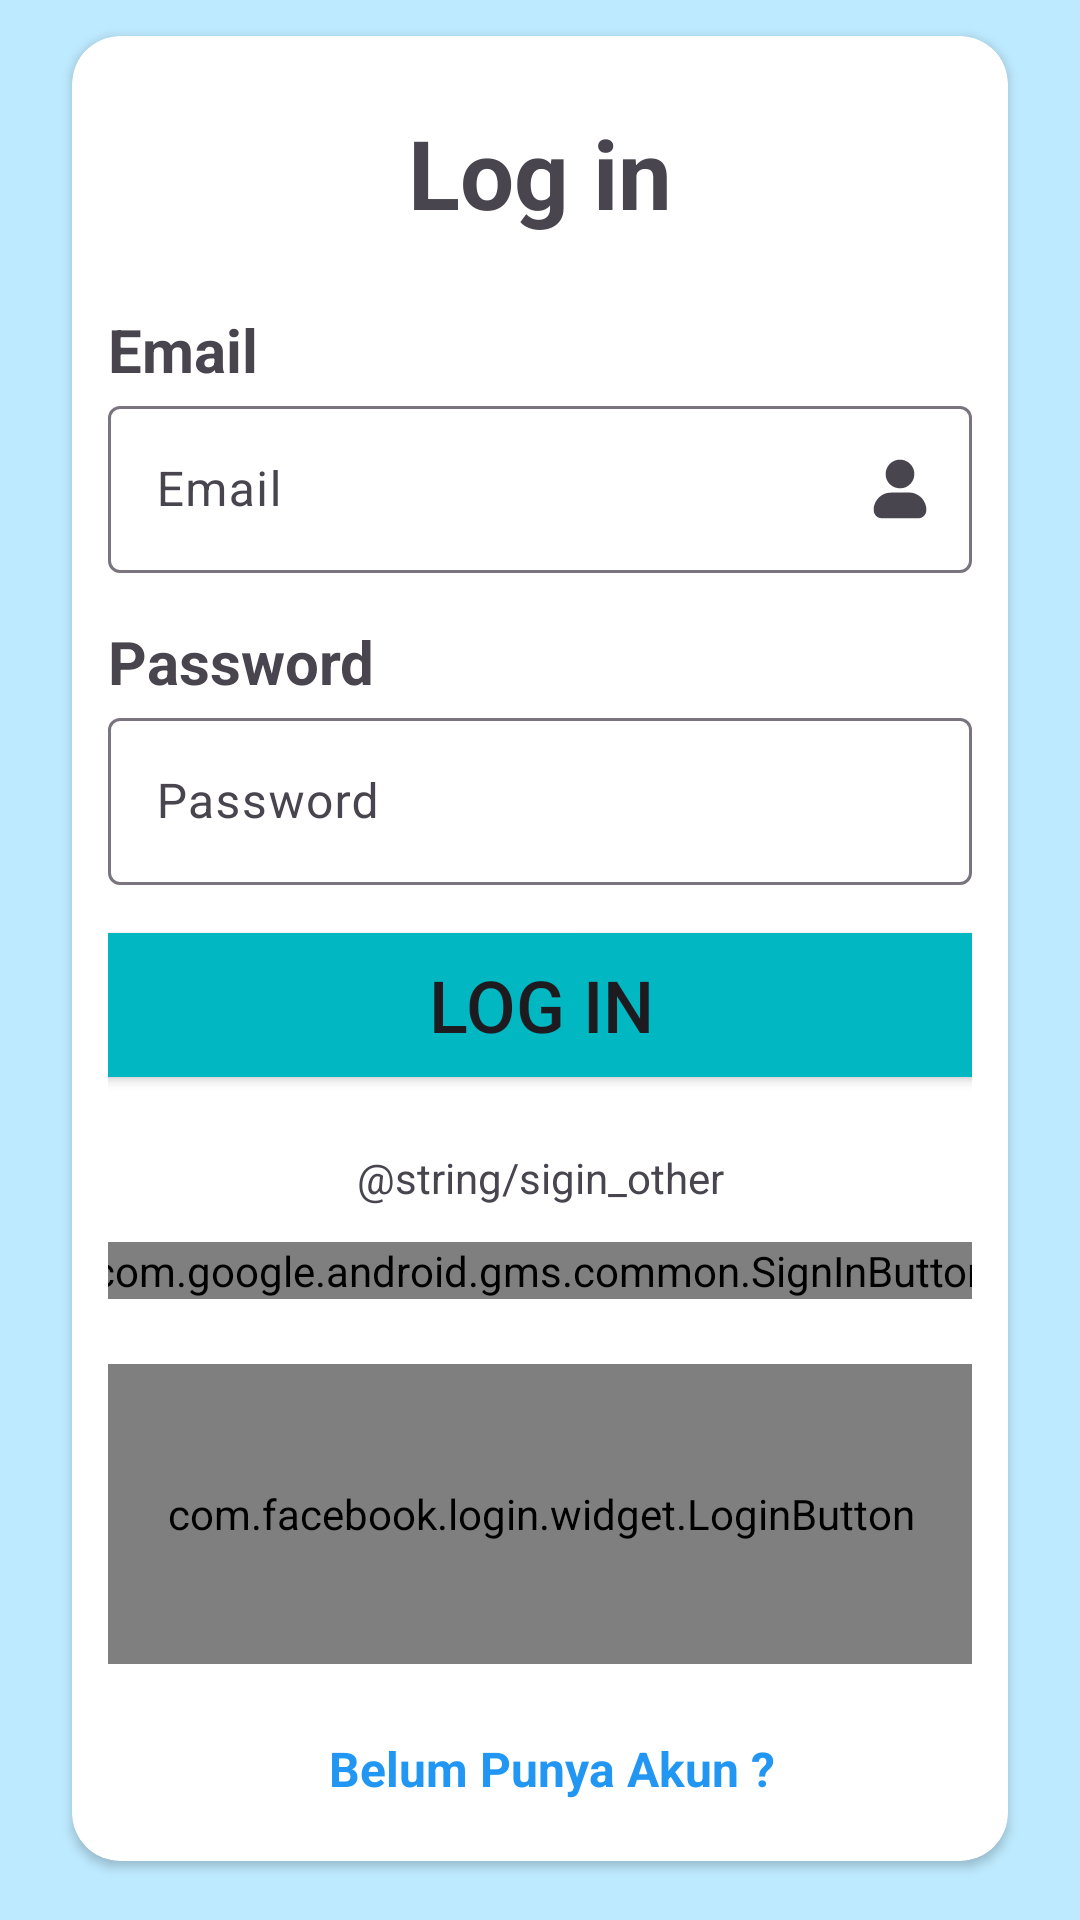

Produce the Android XML layout that renders to this screen, including the resource entries it uses.
<!-- AndroidManifest.xml: application theme Theme.ManajemenReportFinansialUmkm -->
<!-- res/layout/activity_login.xml -->
<?xml version="1.0" encoding="utf-8"?>
<androidx.constraintlayout.widget.ConstraintLayout xmlns:android="http://schemas.android.com/apk/res/android"
    xmlns:app="http://schemas.android.com/apk/res-auto"
    xmlns:tools="http://schemas.android.com/tools"
    android:id="@+id/main"
    android:layout_width="match_parent"
    android:layout_height="match_parent"
    tools:context=".MainActivity"
    android:background="@color/pastel_light_blue">

    <androidx.cardview.widget.CardView
        android:layout_width="match_parent"
        android:layout_height="wrap_content"
        android:layout_marginStart="24dp"
        android:layout_marginEnd="24dp"
        app:layout_constraintBottom_toBottomOf="parent"
        app:layout_constraintEnd_toEndOf="parent"
        app:layout_constraintStart_toStartOf="parent"
        app:layout_constraintTop_toTopOf="parent"
        android:layout_marginBottom="8dp"
        app:cardCornerRadius="16dp">

        <androidx.constraintlayout.widget.ConstraintLayout
            android:layout_width="match_parent"
            android:layout_height="match_parent"
            android:layout_marginBottom="12dp"
            android:layout_marginTop="12dp"
            android:layout_marginStart="12dp"
            android:layout_marginEnd="12dp">


            <TextView
                android:id="@+id/text_login_page"
                android:layout_width="wrap_content"
                android:layout_height="wrap_content"
                android:text="@string/login"
                app:layout_constraintStart_toStartOf="parent"
                app:layout_constraintEnd_toEndOf="parent"
                app:layout_constraintTop_toTopOf="parent"
                android:textSize="32sp"
                android:textStyle="bold"
                android:layout_marginTop="12dp"/>

            <TextView
                android:id="@+id/text_email"
                android:layout_width="wrap_content"
                android:layout_height="wrap_content"
                android:layout_marginBottom="8dp"
                android:text="@string/email"
                android:textSize="20sp"
                android:textStyle="bold"
                app:layout_constraintStart_toStartOf="parent"
                app:layout_constraintTop_toBottomOf="@id/text_login_page"
                android:layout_marginTop="24dp"/>


            <com.google.android.material.textfield.TextInputLayout
                android:id="@+id/text_field_email"
                android:layout_width="match_parent"
                android:layout_height="wrap_content"
                android:layout_gravity="center_horizontal"
                android:layout_marginBottom="8dp"
                android:background="@color/white"
                android:hint="@string/email"
                app:endIconDrawable="@drawable/user"
                app:endIconMode="custom"
                app:layout_constraintStart_toStartOf="parent"
                app:layout_constraintTop_toBottomOf="@id/text_email">


                <com.google.android.material.textfield.TextInputEditText
                    android:id="@+id/text_input_email"
                    style="@style/TextFieldCorner"
                    android:layout_width="match_parent"
                    android:layout_height="wrap_content"
                    android:inputType="text" />

            </com.google.android.material.textfield.TextInputLayout>


            <TextView
                android:id="@+id/text_password"
                android:layout_width="wrap_content"
                android:layout_height="wrap_content"
                android:layout_marginBottom="8dp"
                android:text="@string/password"
                android:textSize="20sp"
                android:textStyle="bold"
                app:layout_constraintStart_toStartOf="parent"
                android:layout_marginTop="16dp"
                app:layout_constraintTop_toBottomOf="@id/text_field_email"/>

            <com.google.android.material.textfield.TextInputLayout
                android:id="@+id/text_field_password"
                android:layout_width="match_parent"
                android:layout_height="wrap_content"
                android:layout_marginBottom="8dp"
                android:background="@color/white"
                android:hint="@string/password"
                app:endIconDrawable="@drawable/hidden"
                app:endIconMode="custom"
                app:layout_constraintStart_toStartOf="parent"
                app:layout_constraintTop_toBottomOf="@id/text_password">

                <com.google.android.material.textfield.TextInputEditText
                    android:id="@+id/text_input_password"
                    android:layout_width="match_parent"
                    android:layout_height="match_parent"
                    android:inputType="textPassword" />

            </com.google.android.material.textfield.TextInputLayout>


            <Button
                android:id="@+id/btn_login"
                android:layout_width="320dp"
                android:layout_height="wrap_content"
                android:layout_marginTop="16dp"
                android:layout_marginBottom="8dp"
                android:text="@string/login"
                android:textSize="24sp"
                android:background="@drawable/button_radius"
                app:layout_constraintStart_toStartOf="parent"
                app:layout_constraintEnd_toEndOf="parent"
                app:layout_constraintTop_toBottomOf="@id/text_field_password"/>

            <TextView
                android:id="@+id/text_singIn_method_other"
                android:layout_width="wrap_content"
                android:layout_height="wrap_content"
                android:textSize="14sp"
                android:text="@string/sigin_other"
                android:layout_marginTop="24dp"
                app:layout_constraintStart_toStartOf="parent"
                app:layout_constraintEnd_toEndOf="parent"
                app:layout_constraintTop_toBottomOf="@id/btn_login"/>

            <com.google.android.gms.common.SignInButton
                android:id="@+id/btn_google_login"
                android:layout_width="320dp"
                android:layout_height="wrap_content"
                android:layout_gravity="center"
                android:layout_marginTop="12dp"
                android:layout_marginBottom="8dp"
                app:layout_constraintStart_toStartOf="parent"
                app:layout_constraintEnd_toEndOf="parent"
                app:layout_constraintTop_toBottomOf="@id/text_singIn_method_other"/>

            <com.facebook.login.widget.LoginButton
                android:id="@+id/btn_facebooklogin"
                android:layout_width="312dp"
                android:layout_height="100dp"
                app:layout_constraintStart_toStartOf="parent"
                app:layout_constraintEnd_toEndOf="parent"
                app:layout_constraintTop_toBottomOf="@id/btn_google_login"
                app:layout_constraintBottom_toBottomOf="parent"
                android:layout_marginBottom="32dp"/>


            <TextView
                android:id="@+id/to_register_activity"
                android:layout_width="wrap_content"
                android:layout_height="wrap_content"
                android:text="@string/option_login"
                app:layout_constraintStart_toStartOf="parent"
                app:layout_constraintEnd_toEndOf="parent"
                android:layout_marginTop="24dp"
                android:textSize="16sp"
                android:textStyle="bold"
                android:layout_marginBottom="8dp"
                android:textColor="@color/blue"
                android:layout_marginStart="8dp"
                app:layout_constraintBottom_toBottomOf="parent"
                app:layout_constraintTop_toBottomOf="@+id/btn_facebooklogin"/>




        </androidx.constraintlayout.widget.ConstraintLayout>

    </androidx.cardview.widget.CardView>







</androidx.constraintlayout.widget.ConstraintLayout>
<!-- resources referenced by this layout -->
<resources>
  <color name="blue">#2196F3</color>
  <color name="pastel_light_blue">#BEEAFF</color>
  <color name="white">#FFFFFFFF</color>
  <!-- drawable button_radius (drawable) -->
  <?xml version="1.0" encoding="utf-8"?>
  <shape xmlns:android="http://schemas.android.com/apk/res/android">
      <solid android:color="@color/blue_light" />
  
      <corners android:radius="8dp"/>
  </shape>
  <!-- drawable user: vector/xml drawable (drawable, 2179 chars, omitted) -->
  <string name="email">Email</string>
  <string name="login">Log in</string>
  <string name="option_login">Belum Punya Akun ? </string>
  <string name="password">Password</string>
  <style name="TextFieldCorner">
          <item name="boxCornerRadiusBottomEnd">8dp</item>
          <item name="boxCornerRadiusBottomStart">8dp</item>
          <item name="boxCornerRadiusTopEnd">8dp</item>
      </style>
  <style name="Theme.ManajemenReportFinansialUmkm" parent="Base.Theme.ManajemenReportFinansialUmkm" />
  <color name="blue_light">#00B7C2</color>
  <style name="Base.Theme.ManajemenReportFinansialUmkm" parent="Theme.Material3.DayNight.NoActionBar">
          
           <item name="colorPrimary">@color/blue_light</item>
          <item name="colorSecondary">@color/orange</item>
      </style>
  <color name="orange">#FFB433</color>
</resources>
